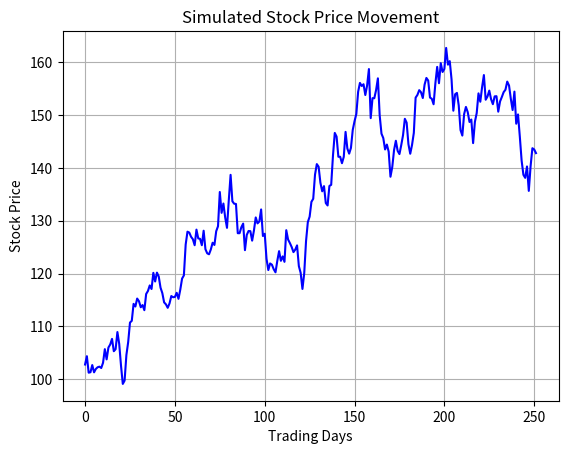
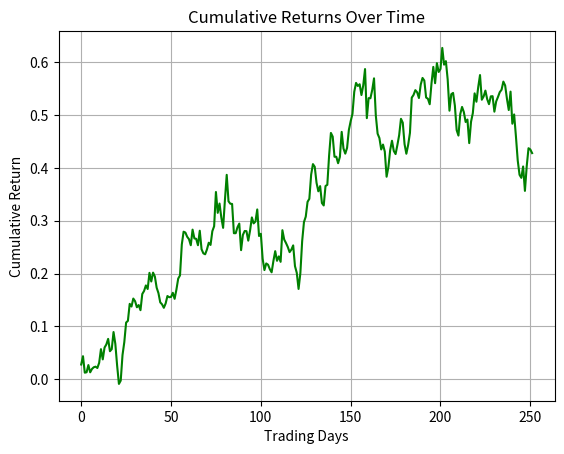

The script that saved these images, in order:
import numpy as np
import matplotlib.pyplot as plt
np.random.seed(10)

daily_returns = np.random.normal(0.001, 0.02, 252)
initial_price = 100

stock_prices = initial_price * np.cumprod(1 + daily_returns)
cumulative_returns = (stock_prices / initial_price) - 1

average_return = np.mean(daily_returns)
volatility = np.std(daily_returns)
final_return = cumulative_returns[-1]

print("Average Daily Return =", average_return)
print("Volatility (Std Dev) =", volatility)
print("Final Cumulative Return =", final_return)

plt.figure()
plt.plot(stock_prices, color='blue')
plt.xlabel("Trading Days")
plt.ylabel("Stock Price")
plt.title("Simulated Stock Price Movement")
plt.grid(True)
plt.show()

plt.figure()
plt.plot(cumulative_returns, color='green')
plt.xlabel("Trading Days")
plt.ylabel("Cumulative Return")
plt.title("Cumulative Returns Over Time")
plt.grid(True)
plt.show()
